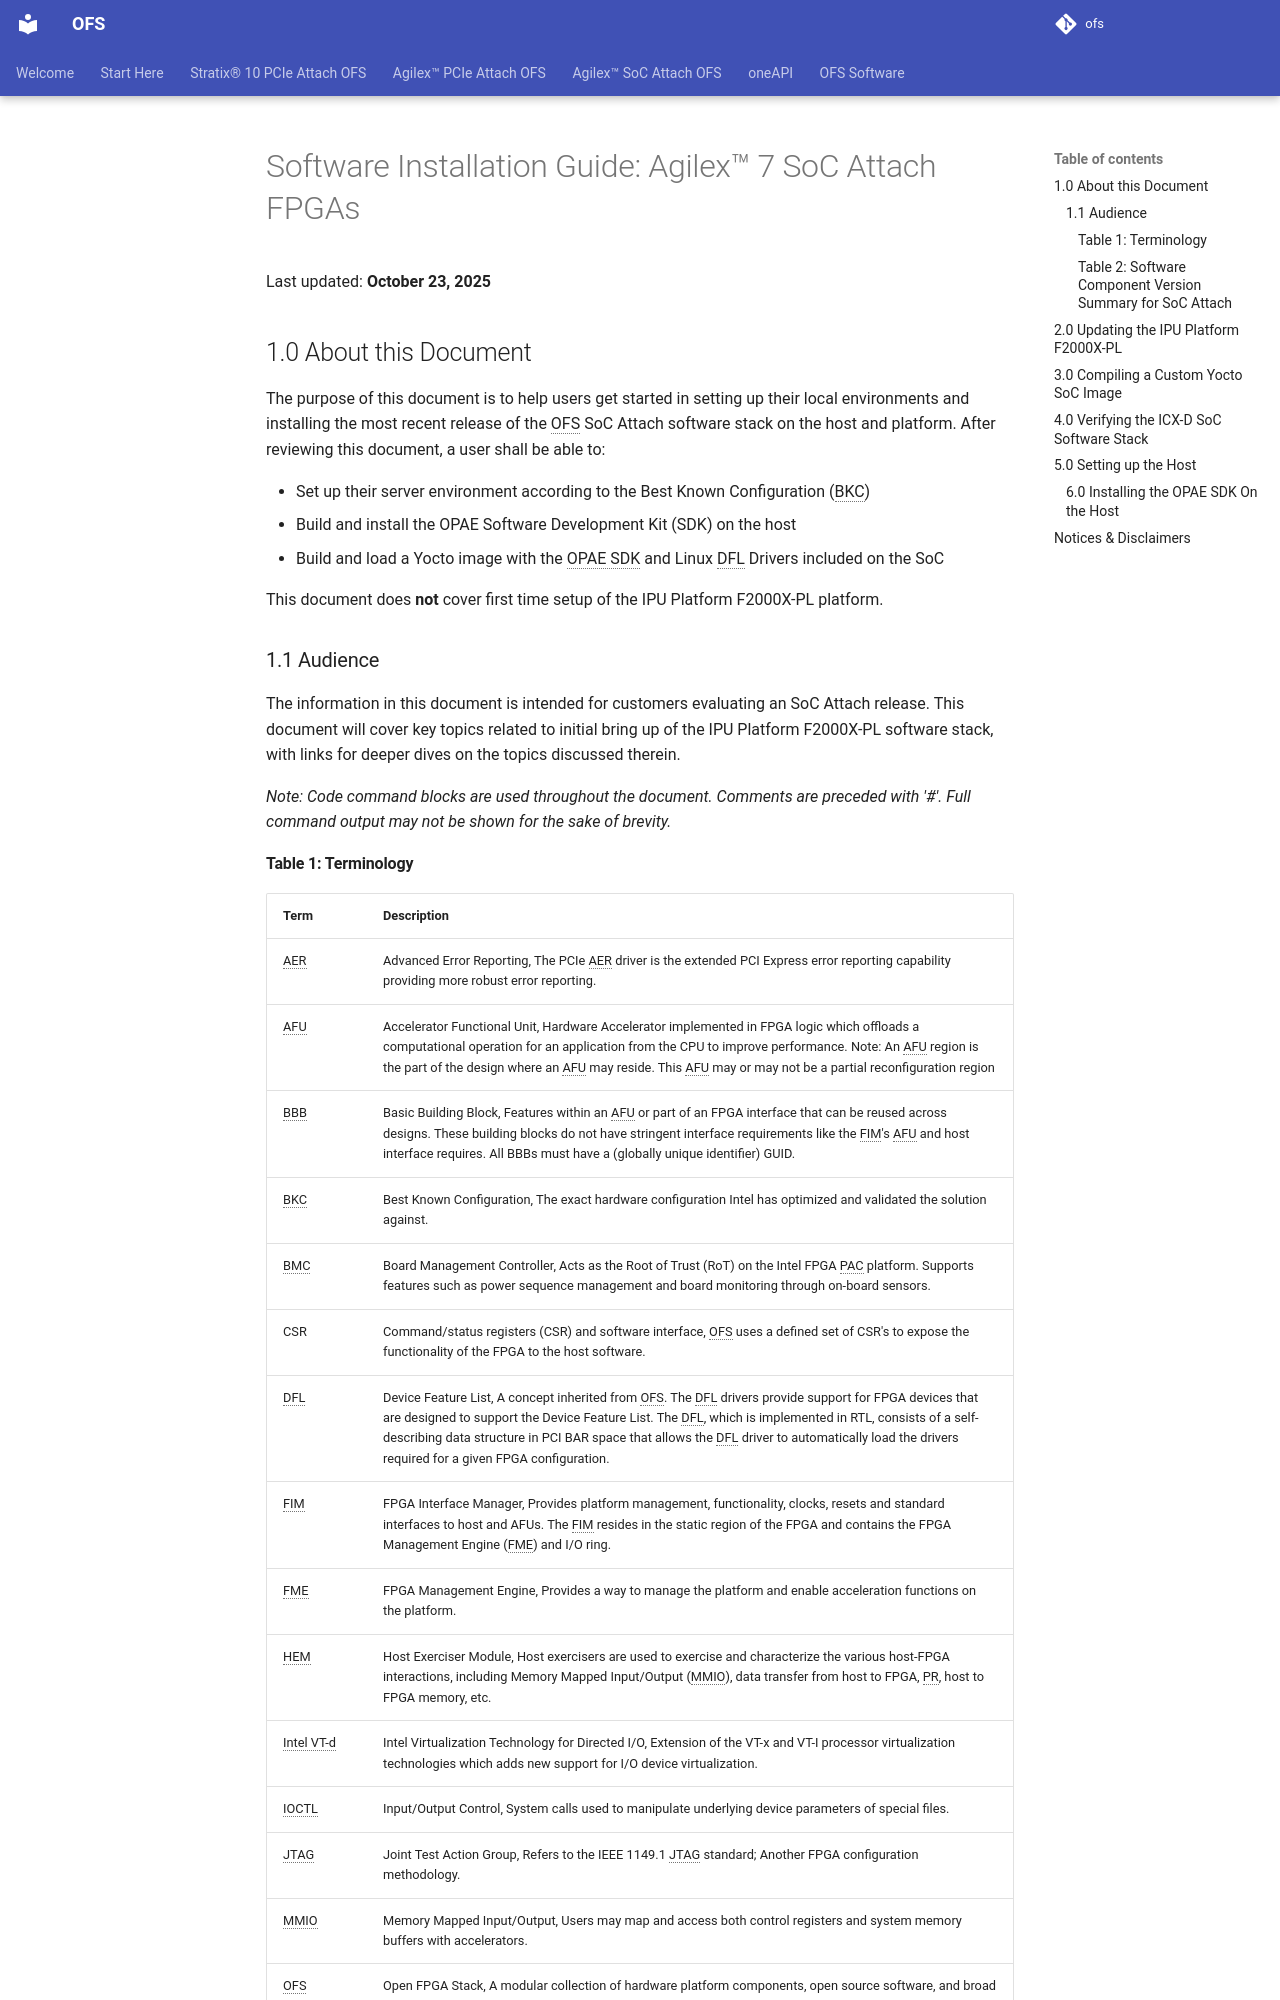

repository: OFS/ofs.github.io · page: ofs-2025.1-1/f2000x/sw_install_soc_attach/index.html · generator: mkdocs

# Software Installation Guide: Agilex™ 7 SoC Attach FPGAs

Last updated: **September 25, 2025** 

## 1.0 About this Document

The purpose of this document is to help users get started in setting up their local environments and installing the most recent release of the OFS SoC Attach software stack on the host and platform. After reviewing this document, a user shall be able to:

- Set up their server environment according to the Best Known Configuration (BKC)
- Build and install the OPAE Software Development Kit (SDK) on the host
- Build and load a Yocto image with the OPAE SDK and Linux DFL Drivers included on the SoC

This document does **not** cover first time setup of the IPU Platform F2000X-PL platform.

### 1.1 Audience

The information in this document is intended for customers evaluating an SoC Attach release. This document will cover key topics related to initial bring up of the IPU Platform F2000X-PL software stack, with links for deeper dives on the topics discussed therein.

*Note: Code command blocks are used throughout the document. Comments are preceded with '#'. Full command output may not be shown for the sake of brevity.*

#### Table 1: Terminology

| Term       | Description                                                  |
| ---------- | ------------------------------------------------------------ |
| AER        | Advanced Error Reporting, The PCIe AER driver is the extended PCI Express error reporting capability providing more robust error reporting. |
| AFU        | Accelerator Functional Unit, Hardware Accelerator implemented in FPGA logic which offloads a computational operation for an application from the CPU to improve performance. Note: An AFU region is the part of the design where an AFU may reside. This AFU may or may not be a partial reconfiguration region |
| BBB        | Basic Building Block, Features within an AFU or part of an FPGA interface that can be reused across designs. These building blocks do not have stringent interface requirements like the FIM's AFU and host interface requires. All BBBs must have a (globally unique identifier) GUID. |
| BKC        | Best Known Configuration, The exact hardware configuration Intel has optimized and validated the solution against. |
| BMC        | Board Management Controller, Acts as the Root of Trust (RoT) on the Intel FPGA PAC platform. Supports features such as power sequence management and board monitoring through on-board sensors. |
| CSR        | Command/status registers (CSR) and software interface, OFS uses a defined set of CSR's to expose the functionality of the FPGA to the host software. |
| DFL        | Device Feature List, A concept inherited from OFS. The DFL drivers provide support for FPGA devices that are designed to support the Device Feature List. The DFL, which is implemented in RTL, consists of a self-describing data structure in PCI BAR space that allows the DFL driver to automatically load the drivers required for a given FPGA configuration. |
| FIM        | FPGA Interface Manager, Provides platform management, functionality, clocks, resets and standard interfaces to host and AFUs. The FIM resides in the static region of the FPGA and contains the FPGA Management Engine (FME) and I/O ring. |
| FME        | FPGA Management Engine, Provides a way to manage the platform and enable acceleration functions on the platform. |
| HEM        | Host Exerciser Module, Host exercisers are used to exercise and characterize the various host-FPGA interactions, including Memory Mapped Input/Output (MMIO), data transfer from host to FPGA, PR, host to FPGA memory, etc. |
| Intel VT-d | Intel Virtualization Technology for Directed I/O, Extension of the VT-x and VT-I processor virtualization technologies which adds new support for I/O device virtualization. |
| IOCTL      | Input/Output Control, System calls used to manipulate underlying device parameters of special files. |
| JTAG       | Joint Test Action Group, Refers to the IEEE 1149.1 JTAG standard; Another FPGA configuration methodology. |
| MMIO       | Memory Mapped Input/Output, Users may map and access both control registers and system memory buffers with accelerators. |
| OFS        | Open FPGA Stack, A modular collection of hardware platform components, open source software, and broad ecosystem support that provides a standard and scalable model for AFU and software developers to optimize and reuse their designs. |
| OPAE SDK   | Open Programmable Acceleration Engine Software Development Kit, A collection of libraries and tools to facilitate the development of software applications and accelerators using OPAE. |
| PAC        | Programmable Acceleration Card: FPGA based Accelerator card  |
| PIM        | Platform Interface Manager, An interface manager that comprises two components: a configurable platform specific interface for board developers and a collection of shims that AFU developers can use to handle clock crossing, response sorting, buffering and different protocols. |
| PR         | Partial Reconfiguration, The ability to dynamically reconfigure a portion of an FPGA while the remaining FPGA design continues to function. In the context of Intel FPGA PAC, a PR bitstream refers to an Intel FPGA PAC AFU. Refer to [Partial Reconfiguration](https://www.intel.com/content/www/us/en/programmable/products/design-software/fpga-design/quartus-prime/features/partial-reconfiguration.html) support page. |
| RSU        | Remote System Update, A Remote System Update operation sends an instruction to the Intel FPGA PAC D5005 device that triggers a power cycle of the card only, forcing reconfiguration. |
| SR-IOV     | Single-Root Input-Output Virtualization, Allows the isolation of PCI Express resources for manageability and performance. |
| TB         | Testbench, Testbench or Verification Environment is used to check the functional correctness of the Design Under Test (DUT) by generating and driving a predefined input sequence to a design, capturing the design output and comparing with-respect-to expected output. |
| UVM        | Universal Verification Methodology, A modular, reusable, and scalable testbench structure via an API framework. |
| VFIO       | Virtual Function Input/Output, An IOMMU/device agnostic framework for exposing direct device access to user space. |

#### Table 2: Software Component Version Summary for SoC Attach

| Name| Location|
| -----| -----|
| META-OFS| https://github.com/OFS/meta-ofs, tag: ofs-2024.1-2|
| Host Operating System| Ubuntu 22.04 LTS| [Official Release Page](https://ubuntu.com/download/desktop)|
| Host OPAE SDK| 2.12.0-5| [https://github.com/OFS/opae-sdk/releases/tag/2.12.0-5](https://github.com/OFS/opae-sdk/releases/tag/2.12.0-5)|
| SoC OS | meta-intel-ese Reference Distro 1.0-ESE (kirkstone)| [ofs-2024.1-1 Release for Agilex 7 SoC Attach Reference Shell](https://github.com/OFS/ofs-f2000x-pl/releases/tag/ofs-2024.1-1)|
| SoC Kernel Version| 6.1.78-dfl| [ofs-2024.1-1 Release for Agilex 7 SoC Attach Reference Shell](https://github.com/OFS/ofs-f2000x-pl/releases/tag/ofs-2024.1-1)|
| SoC OPAE SDK| 2.12.0-5| [https://github.com/OFS/opae-sdk/releases/tag/2.12.0-5](https://github.com/OFS/opae-sdk/releases/tag/2.12.0-5)|
| SoC Linux DFL| ofs-2024.1-6.1-2| [https://github.com/OFS/linux-dfl/releases/tag/ofs-2024.1-6.1-2](https://github.com/OFS/linux-dfl/releases/tag/ofs-2024.1-6.1-2)|

Not all components shown in Table 2 will have an update available upon release. The OPAE SDK and Linux DFL software stacks are incorporated into a Yocto image and do not need to be downloaded separately.

## 2.0 Updating the IPU Platform F2000X-PL

Every IPU Platform F2000X-PL ships with pre-programmed firmware for the FPGA **user1**, **user2**, and **factory** images, the Cyclone 10 **BMC RTL and FW**, the **SoC NVMe**, and the **SoC BIOS**. In this software installation guide, we will only be focusing on the building and loading of a new SoC NVMe image. Board setup and configuration for the IPU Platform F2000X-PL is discussed in the [Getting Started Guide: OFS for Agilex™ 7 SoC Attach FPGAs](https://ofs.github.io/ofs-2025.1-1/hw/f2000x/user_guides/ug_qs_ofs_f2000x/ug_qs_ofs_f2000x/).
